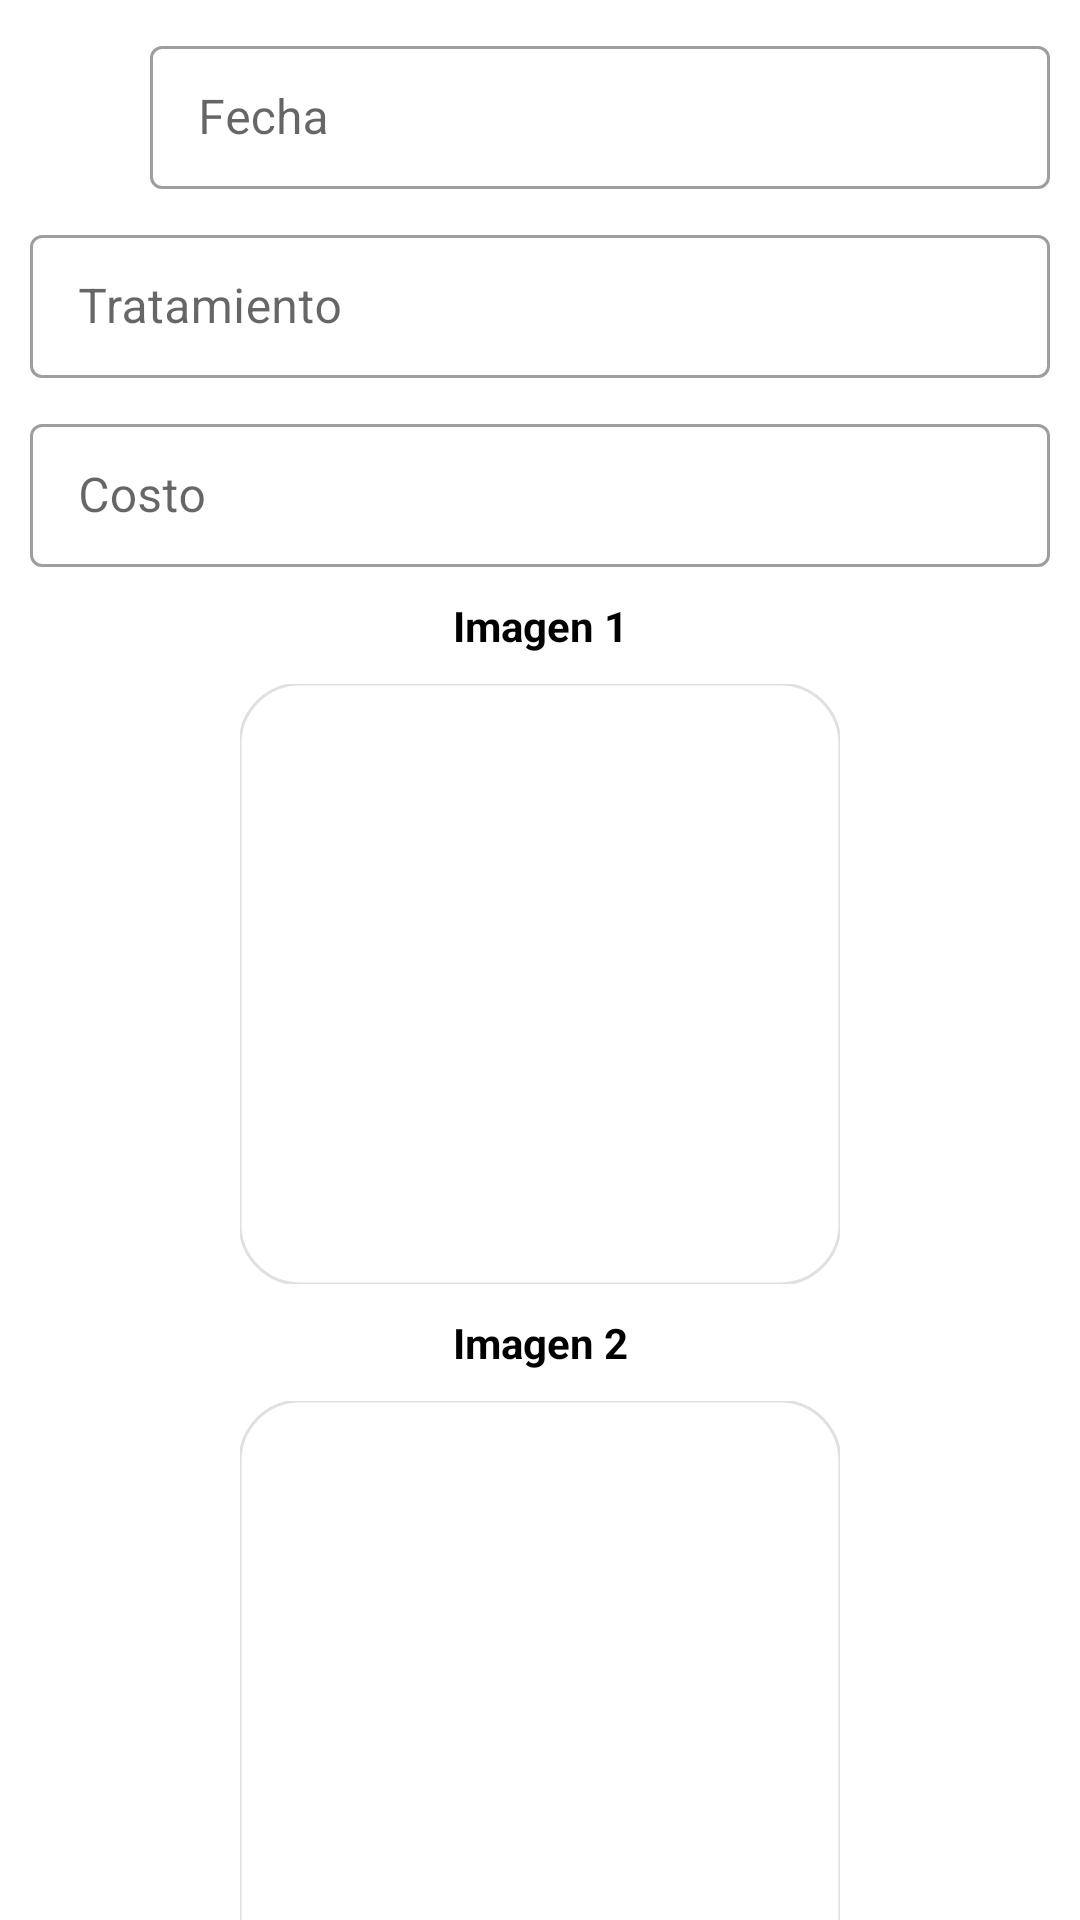

Here is an Android app screen rendered from its layout file. Give the layout XML and the strings, colors and styles it references.
<!-- AndroidManifest.xml: application theme Theme.Codental -->
<!-- res/layout/activity_nuevo_tratamiento.xml -->
<?xml version="1.0" encoding="utf-8"?>
<androidx.core.widget.NestedScrollView xmlns:android="http://schemas.android.com/apk/res/android"
    xmlns:app="http://schemas.android.com/apk/res-auto"
    xmlns:tools="http://schemas.android.com/tools"
    android:layout_width="match_parent"
    android:layout_height="match_parent"
    android:fillViewport="true"
    android:orientation="vertical">

    <androidx.constraintlayout.widget.ConstraintLayout
        android:layout_width="match_parent"
        android:layout_height="match_parent"
        tools:context=".NuevoTratamientoActivity">

        <androidx.constraintlayout.widget.Guideline
            android:id="@+id/guideLineArriba"
            android:layout_width="wrap_content"
            android:layout_height="wrap_content"
            android:orientation="horizontal"
            app:layout_constraintGuide_percent="0" />

        <LinearLayout
            android:id="@+id/contenedorFecha"
            android:layout_width="match_parent"
            android:layout_height="wrap_content"
            android:layout_margin="10dp"
            android:orientation="horizontal"
            app:layout_constraintEnd_toEndOf="parent"
            app:layout_constraintStart_toStartOf="parent"
            app:layout_constraintTop_toBottomOf="@id/guideLineArriba">

            <Button
                android:id="@+id/btnFecha"
                android:layout_width="30dp"
                android:layout_height="30dp"
                android:layout_gravity="center_vertical"
                android:background="@drawable/ic_baseline_calendar_today_24" />

            <com.google.android.material.textfield.TextInputLayout
                style="@style/Widget.MaterialComponents.TextInputLayout.OutlinedBox.Dense"
                android:layout_width="match_parent"
                android:layout_height="wrap_content"
                android:layout_marginLeft="10dp"
                android:hint="Fecha"
                app:endIconMode="clear_text">

                <com.google.android.material.textfield.TextInputEditText
                    android:id="@+id/tvFecha"
                    android:layout_width="match_parent"
                    android:layout_height="wrap_content"
                    android:enabled="false"
                    android:inputType="textPersonName" />

            </com.google.android.material.textfield.TextInputLayout>
        </LinearLayout>

        <com.google.android.material.textfield.TextInputLayout
            android:id="@+id/tratamientoJunto"
            style="@style/Widget.MaterialComponents.TextInputLayout.OutlinedBox.Dense"
            android:layout_width="match_parent"
            android:layout_height="wrap_content"
            android:layout_margin="10dp"
            android:hint="Tratamiento"
            app:endIconMode="clear_text"
            app:layout_constraintEnd_toEndOf="parent"
            app:layout_constraintStart_toStartOf="parent"
            app:layout_constraintTop_toBottomOf="@id/contenedorFecha">

            <com.google.android.material.textfield.TextInputEditText
                android:id="@+id/etNombreTratamiento"
                android:layout_width="match_parent"
                android:layout_height="wrap_content"
                android:inputType="textPersonName" />
        </com.google.android.material.textfield.TextInputLayout>

        <com.google.android.material.textfield.TextInputLayout
            android:id="@+id/costoJunto"
            style="@style/Widget.MaterialComponents.TextInputLayout.OutlinedBox.Dense"
            android:layout_width="match_parent"
            android:layout_height="wrap_content"
            android:layout_margin="10dp"
            android:hint="Costo"
            app:endIconMode="clear_text"
            app:layout_constraintEnd_toEndOf="parent"
            app:layout_constraintStart_toStartOf="parent"
            app:layout_constraintTop_toBottomOf="@id/tratamientoJunto">

            <com.google.android.material.textfield.TextInputEditText
                android:id="@+id/etCosto"
                android:layout_width="match_parent"
                android:layout_height="wrap_content"
                android:inputType="number" />
        </com.google.android.material.textfield.TextInputLayout>

        <TextView
            android:id="@+id/tvImagen1"
            android:layout_width="match_parent"
            android:layout_height="wrap_content"
            android:layout_margin="10dp"
            android:gravity="center"
            android:text="Imagen 1"
            android:textColor="@color/black"
            android:textStyle="bold"
            app:layout_constraintEnd_toEndOf="parent"
            app:layout_constraintStart_toStartOf="parent"
            app:layout_constraintTop_toBottomOf="@id/costoJunto" />

        <com.google.android.material.imageview.ShapeableImageView
            android:id="@+id/imgTratamiento"
            android:layout_width="200dp"
            android:layout_height="200dp"
            android:layout_gravity="center"
            android:layout_margin="10dp"
            android:background="?attr/selectableItemBackground"
            android:scaleType="centerCrop"
            app:layout_constraintEnd_toEndOf="parent"
            app:layout_constraintStart_toStartOf="parent"
            app:layout_constraintTop_toBottomOf="@id/tvImagen1"
            app:shapeAppearanceOverlay="@style/ImageWithRoundedEdges"
            app:srcCompat="@drawable/ic_baseline_image_search_24"
            app:strokeWidth="1dp" />

        <TextView
            android:id="@+id/tvImagen2"
            android:layout_width="match_parent"
            android:layout_height="wrap_content"
            android:layout_margin="10dp"
            android:gravity="center"
            android:text="Imagen 2"
            android:textColor="@color/black"
            android:textStyle="bold"
            app:layout_constraintEnd_toEndOf="parent"
            app:layout_constraintStart_toStartOf="parent"
            app:layout_constraintTop_toBottomOf="@id/imgTratamiento" />

        <com.google.android.material.imageview.ShapeableImageView
            android:id="@+id/imgTratamiento2"
            android:layout_width="200dp"
            android:layout_height="200dp"
            android:layout_gravity="center"
            android:layout_margin="10dp"
            android:background="?attr/selectableItemBackground"
            android:scaleType="centerCrop"
            app:layout_constraintEnd_toEndOf="parent"
            app:layout_constraintStart_toStartOf="parent"
            app:layout_constraintTop_toBottomOf="@id/tvImagen2"
            app:shapeAppearanceOverlay="@style/ImageWithRoundedEdges"
            app:srcCompat="@drawable/ic_baseline_image_search_24"
            app:strokeWidth="1dp" />

        <ProgressBar
            android:id="@+id/pb_brand"
            android:layout_width="wrap_content"
            android:layout_height="wrap_content"
            android:layout_gravity="center"
            android:layout_marginTop="16dp"
            android:visibility="gone"
            app:layout_constraintEnd_toEndOf="parent"
            app:layout_constraintStart_toStartOf="parent"
            app:layout_constraintTop_toBottomOf="@id/imgTratamiento2"
            tools:visibility="visible" />

        <com.google.android.material.textview.MaterialTextView
            android:id="@+id/tv_wait_a_moment"
            android:layout_width="wrap_content"
            android:layout_height="wrap_content"
            android:layout_gravity="center"
            android:text="@string/wait_a_moment"
            android:visibility="gone"
            app:layout_constraintEnd_toEndOf="parent"
            app:layout_constraintStart_toStartOf="parent"
            app:layout_constraintTop_toBottomOf="@id/pb_brand"
            tools:visibility="visible" />

        <Button
            android:id="@+id/btnGuardar"
            android:layout_width="158dp"
            android:layout_height="56dp"
            android:layout_gravity="center_horizontal"
            android:layout_marginTop="10dp"
            android:text="Guardar"
            app:layout_constraintEnd_toEndOf="parent"
            app:layout_constraintStart_toStartOf="parent"
            app:layout_constraintTop_toBottomOf="@id/tv_wait_a_moment" />
    </androidx.constraintlayout.widget.ConstraintLayout>
</androidx.core.widget.NestedScrollView>
<!-- resources referenced by this layout -->
<resources>
  <color name="black">#FF000000</color>
  <string name="wait_a_moment">Espere un momento…</string>
  <style name="ImageWithRoundedEdges">
          <item name="cornerSize">10%</item>
      </style>
  <style name="Theme.Codental" parent="Theme.MaterialComponents.DayNight.DarkActionBar">
          
          <item name="colorPrimary">@color/blue500</item>
          <item name="colorPrimaryVariant">@color/blue500dark</item>
          <item name="colorOnPrimary">@color/white</item>
          
          <item name="colorSecondary">@color/blue500</item>
          <item name="colorSecondaryVariant">@color/blue500dark</item>
          <item name="colorOnSecondary">@color/black</item>
          
          
      </style>
  <color name="blue500">#2196f3</color>
  <color name="blue500dark">#0069c0</color>
  <color name="white">#FFFFFFFF</color>
</resources>
